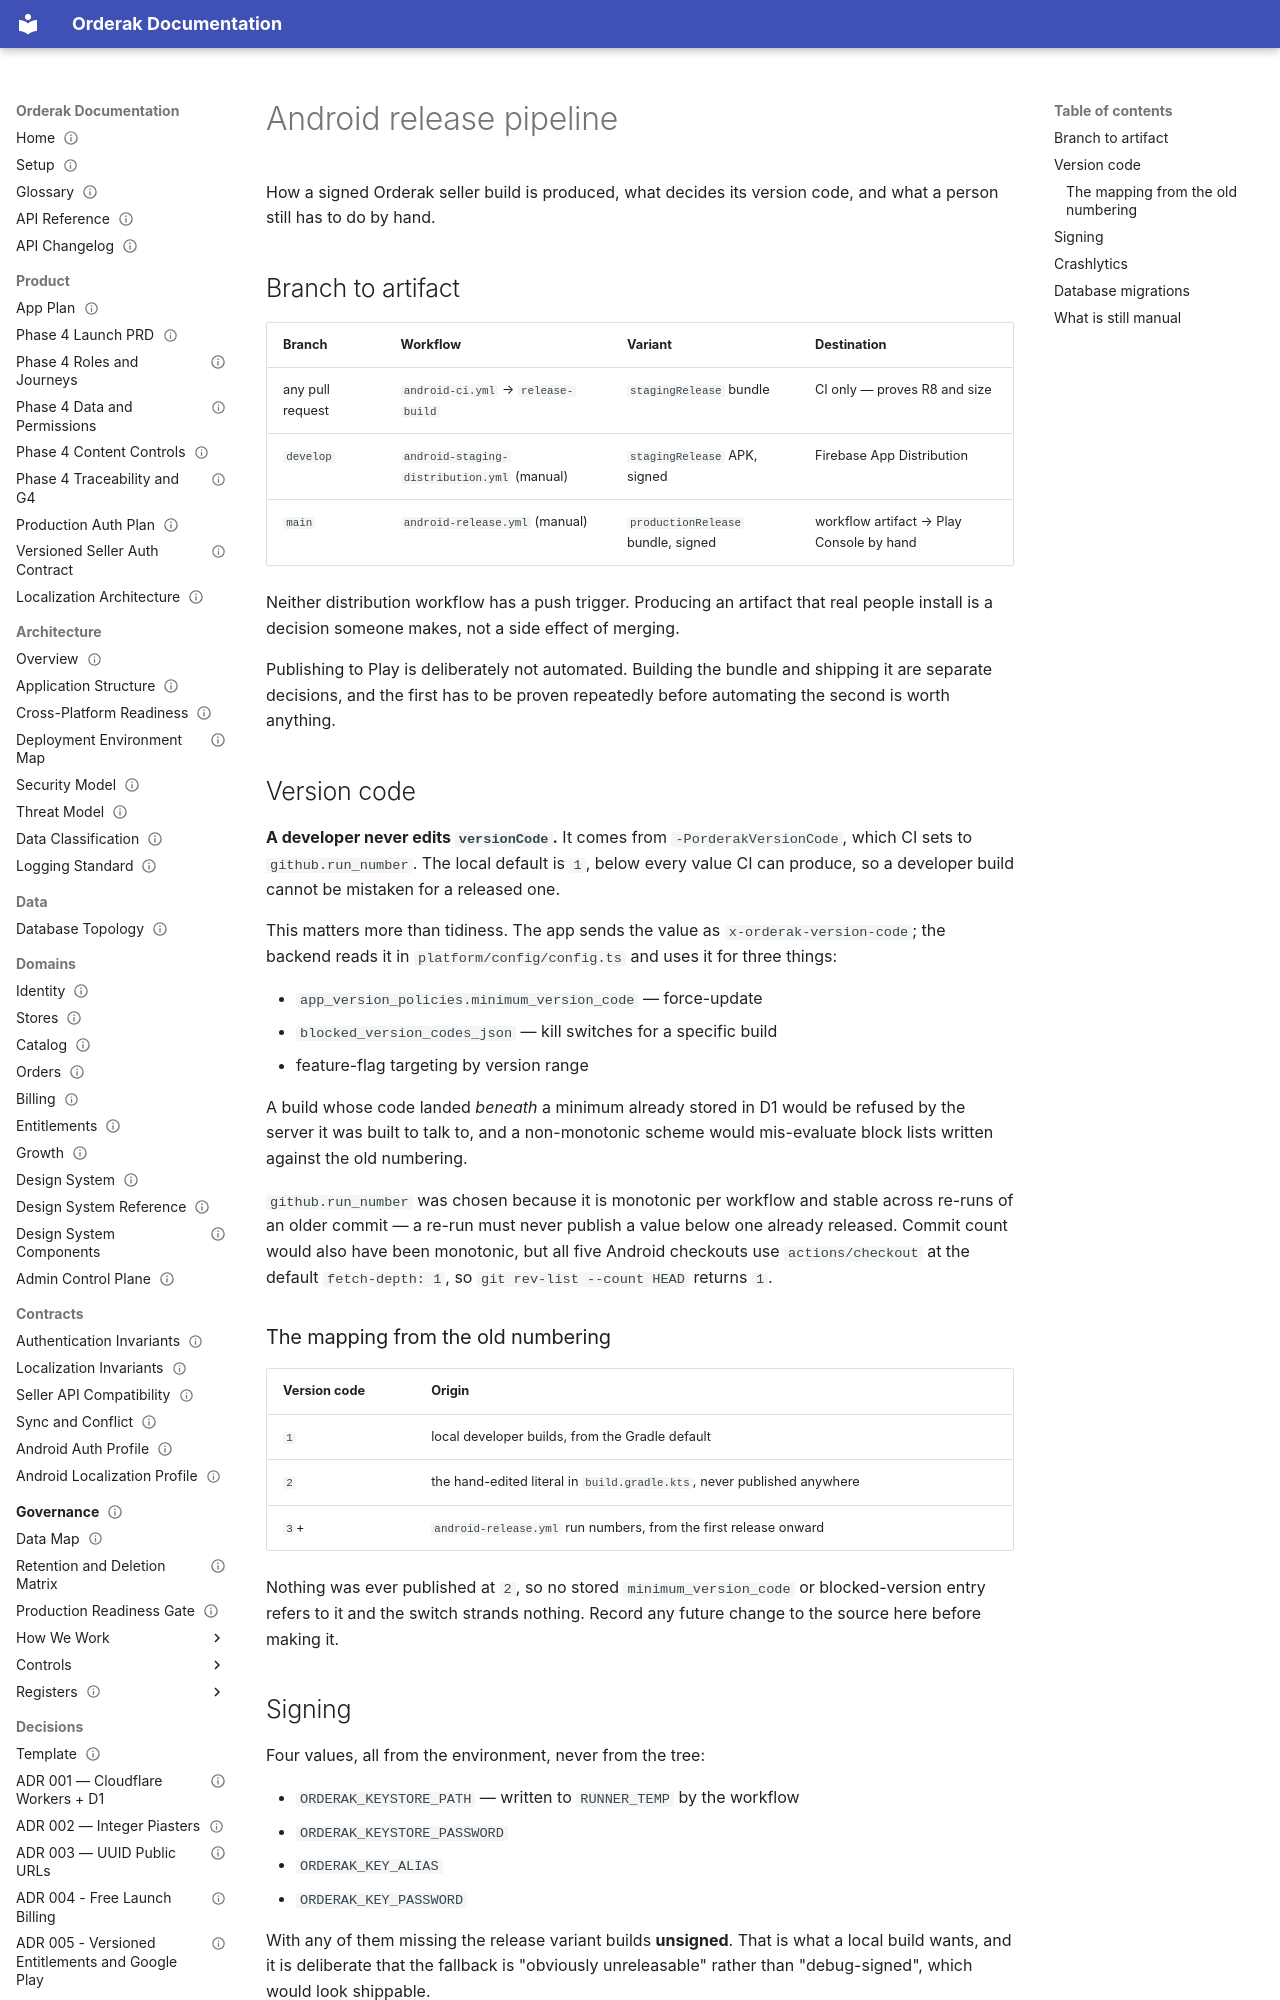

repository: youo1/Orderak.APP · page: guides/android-release/index.html · generator: mkdocs

---
status: current
generated: false
owner: android
last_verified: 2026-09-06
applies_to: [production, staging]
---
# Android release pipeline

How a signed Orderak seller build is produced, what decides its version code,
and what a person still has to do by hand.

## Branch to artifact

| Branch | Workflow | Variant | Destination |
|---|---|---|---|
| any pull request | `android-ci.yml` → `release-build` | `stagingRelease` bundle | CI only — proves R8 and size |
| `develop` | `android-staging-distribution.yml` (manual) | `stagingRelease` APK, signed | Firebase App Distribution |
| `main` | `android-release.yml` (manual) | `productionRelease` bundle, signed | workflow artifact → Play Console by hand |

Neither distribution workflow has a push trigger. Producing an artifact that
real people install is a decision someone makes, not a side effect of merging.

Publishing to Play is deliberately not automated. Building the bundle and
shipping it are separate decisions, and the first has to be proven repeatedly
before automating the second is worth anything.

## Version code

**A developer never edits `versionCode`.** It comes from
`-PorderakVersionCode`, which CI sets to `github.run_number`. The local default
is `1`, below every value CI can produce, so a developer build cannot be
mistaken for a released one.

This matters more than tidiness. The app sends the value as
`x-orderak-version-code`; the backend reads it in `platform/config/config.ts`
and uses it for three things:

- `app_version_policies.minimum_version_code` — force-update
- `blocked_version_codes_json` — kill switches for a specific build
- feature-flag targeting by version range

A build whose code landed *beneath* a minimum already stored in D1 would be
refused by the server it was built to talk to, and a non-monotonic scheme would
mis-evaluate block lists written against the old numbering.

`github.run_number` was chosen because it is monotonic per workflow and stable
across re-runs of an older commit — a re-run must never publish a value below
one already released. Commit count would also have been monotonic, but all five
Android checkouts use `actions/checkout` at the default `fetch-depth: 1`, so
`git rev-list --count HEAD` returns `1`.

### The mapping from the old numbering

| Version code | Origin |
|---|---|
| `1` | local developer builds, from the Gradle default |
| `2` | the hand-edited literal in `build.gradle.kts`, never published anywhere |
| `3`+ | `android-release.yml` run numbers, from the first release onward |

Nothing was ever published at `2`, so no stored `minimum_version_code` or
blocked-version entry refers to it and the switch strands nothing. Record any
future change to the source here before making it.
